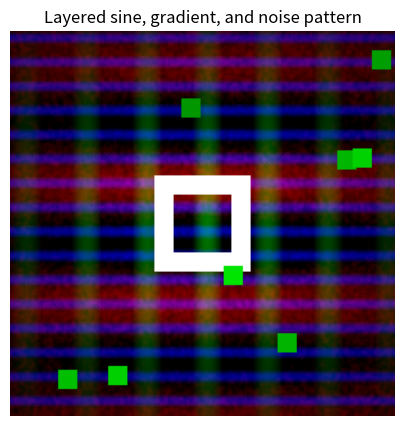

Write the Python code that produced this figure. (Note: this script raises an exception after producing the figure.)
import numpy as np
import matplotlib.pyplot as plt

# --------------------------------------------------
# 1. Image resolution parameters
# These define the size of the generated image grid.
# A square format is used to keep spatial relationships simple.
# --------------------------------------------------
height = 200
width = 200

# --------------------------------------------------
# 2. Initialize empty RGB canvas
# Using a 3D NumPy array allows direct manipulation of color channels.
# The canvas starts black and is progressively built up by patterns.
# --------------------------------------------------
canvas = np.zeros((height, width, 3))

# --------------------------------------------------
# 3. Create a 2D coordinate system
# X and Y represent pixel positions and act as input domains
# for mathematical pattern generation (field-based thinking).
# --------------------------------------------------
x = np.arange(width)
y = np.arange(height)
X, Y = np.meshgrid(x, y)

# --------------------------------------------------
# 4. Base sine-wave fields
# Sine functions are used to generate smooth, periodic structures.
# Different frequencies and orientations are assigned per channel
# to avoid uniform repetition.
# --------------------------------------------------
red_wave = np.sin(Y / 10)     # horizontal waves
green_wave = np.sin(X / 5)   # vertical waves
blue_wave = np.sin(Y / 2)    # higher-frequency variation

# --------------------------------------------------
# 5. Radial gradient field
# This gradient introduces a global spatial hierarchy,
# emphasizing the center while fading toward the edges.
# It is later used to modulate the sine fields.
# --------------------------------------------------
cx, cy = width // 2, height // 2
distance = np.sqrt((X - cx)**2 + (Y - cy)**2)
distance_norm = distance / distance.max()
radial_gradient = 1 - distance_norm

# --------------------------------------------------
# 6. Smooth noise field
# Random values are spatially averaged to avoid pixel-level chaos.
# This produces a continuous noise field that can meaningfully
# interact with other mathematical patterns.
# --------------------------------------------------
noise = np.random.rand(height, width)
noise = (
    noise +
    np.roll(noise, 1, 0) + np.roll(noise, -1, 0) +
    np.roll(noise, 1, 1) + np.roll(noise, -1, 1)
) / 5

# --------------------------------------------------
# 7. Layered field composition
# Sine waves are modulated by the radial gradient and noise,
# allowing randomness to influence the global structure
# rather than acting as a purely decorative element.
# --------------------------------------------------
canvas[:, :, 0] = 120 * red_wave * radial_gradient + 80 * noise
canvas[:, :, 1] = 120 * green_wave * radial_gradient
canvas[:, :, 2] = 120 * blue_wave + 100 * noise * radial_gradient

# Convert to valid image format
canvas = np.clip(canvas, 0, 255).astype(np.uint8)

# --------------------------------------------------
# 8. Central square frame
# A geometric element is added to contrast the organic background.
# The frame is drawn via array slicing, reinforcing direct
# pixel-level manipulation using NumPy.
# --------------------------------------------------
s = min(height, width) // 4
y0 = height // 2 - s // 2
y1 = height // 2 + s // 2
x0 = width // 2 - s // 2
x1 = width // 2 + s // 2
t = 10

canvas[y0:y0+t, x0:x1] = [255, 255, 255]
canvas[y1-t:y1, x0:x1] = [255, 255, 255]
canvas[y0:y1, x0:x0+t] = [255, 255, 255]
canvas[y0:y1, x1-t:x1] = [255, 255, 255]

# --------------------------------------------------
# 9. Random green squares
# These introduce localized contrast and scale variation.
# While random in placement, they sit on top of a globally
# modulated background, reinforcing layered composition.
# --------------------------------------------------
n_fields = 8
field_size = 10

for i in range(n_fields):
    ry = np.random.randint(0, height - field_size)
    rx = np.random.randint(0, width - field_size)
    green_shade = np.random.randint(120, 256)
    canvas[ry:ry+field_size, rx:rx+field_size] = [0, green_shade, 0]

# --------------------------------------------------
# 10. Save and display result
# The image is saved for documentation and embedding
# while still being displayed for interactive inspection.
# --------------------------------------------------
plt.figure(figsize=(5, 5))
plt.imshow(canvas)
plt.axis('off')
plt.title("Layered sine, gradient, and noise pattern")

plt.savefig("images/layered_pattern.png", dpi=300, bbox_inches="tight")
plt.show()
